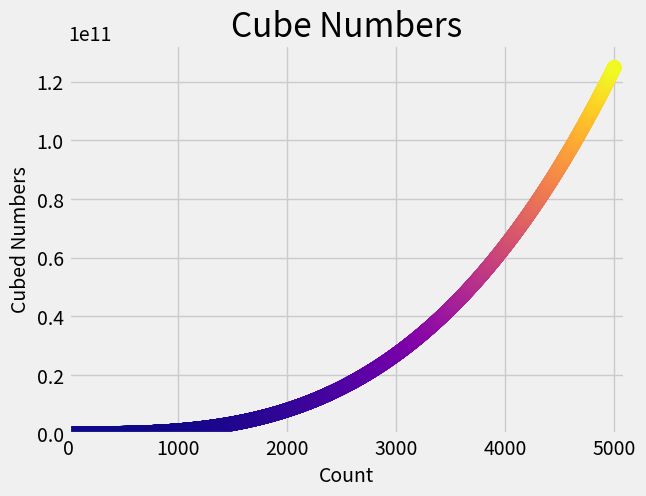

This chart was generated by the following Python code:
import matplotlib.pyplot as plot

plot.style.use('fivethirtyeight')

fivethoucubed = round(5000**(1/3))

countednumbers = list(range(5001))
cubednumbers = [x**3 for x in countednumbers]

dom, cubes = plot.subplots()

cubes.scatter(countednumbers, cubednumbers, c=cubednumbers, cmap=plot.cm.plasma, s=100)

cubes.set_title("Cube Numbers", fontsize=24)
cubes.set_xlabel("Count", fontsize=14)
cubes.set_ylabel("Cubed Numbers", fontsize=14)

cubes.tick_params(axis='both', which='major', labelsize=14)

cubes.axis([0, 5100, 0, 5100**3])

plot.show()